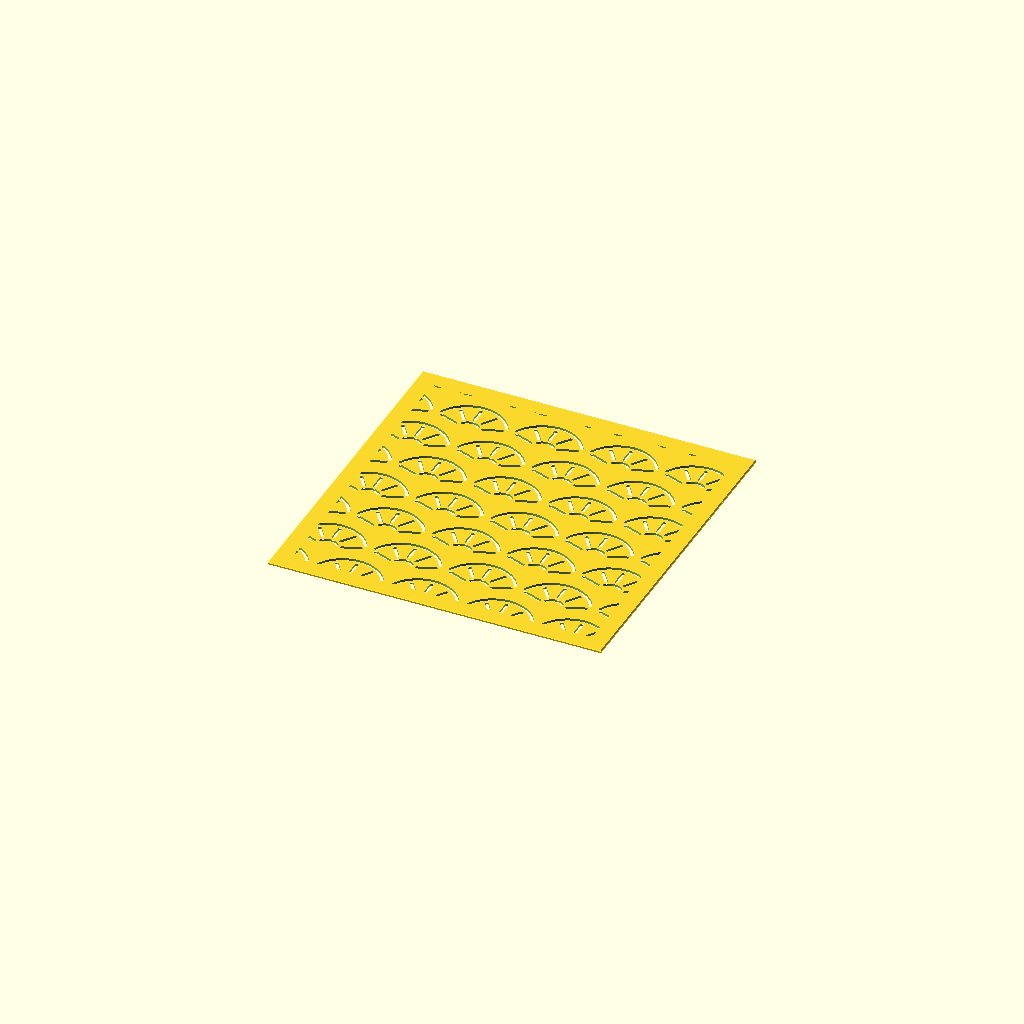
Cell 1 — every parameter at its default value.
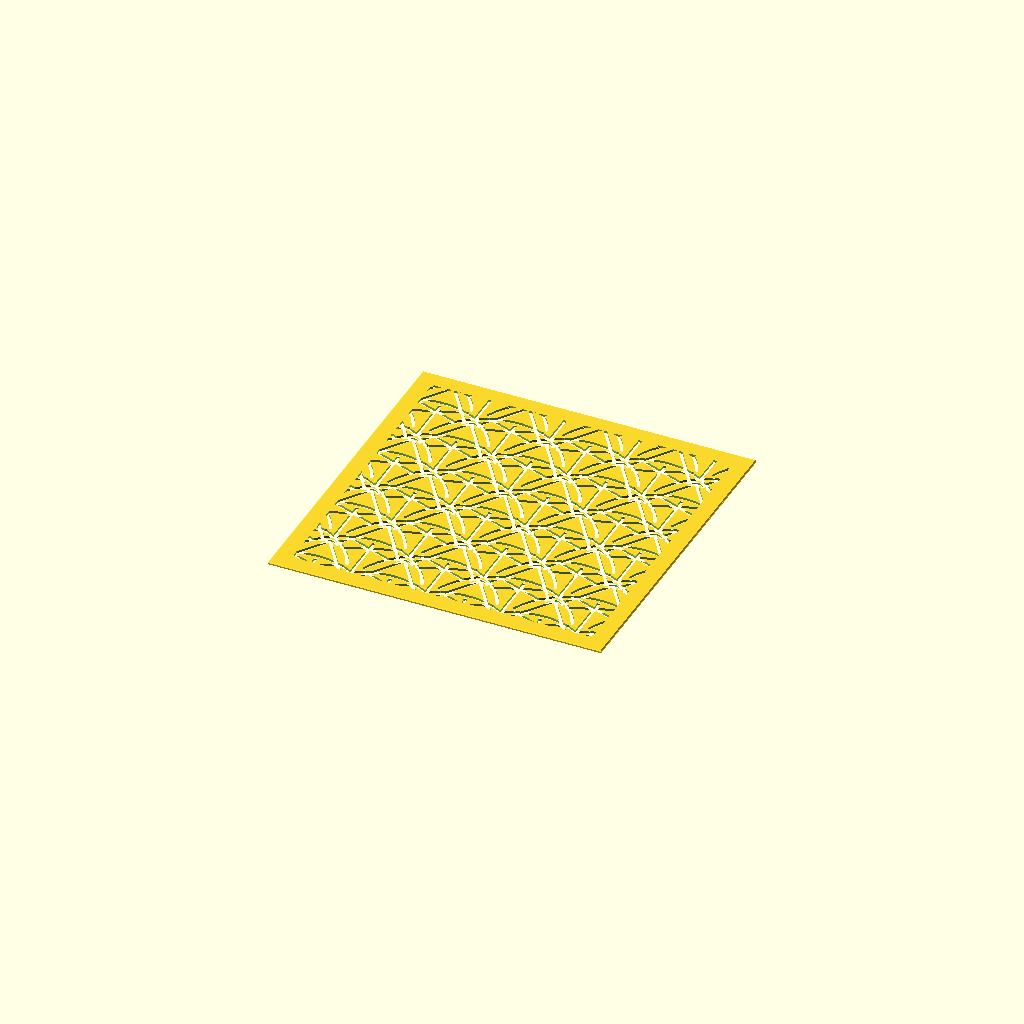
Cell 2 — Ro set to 26, the other parameters unchanged.
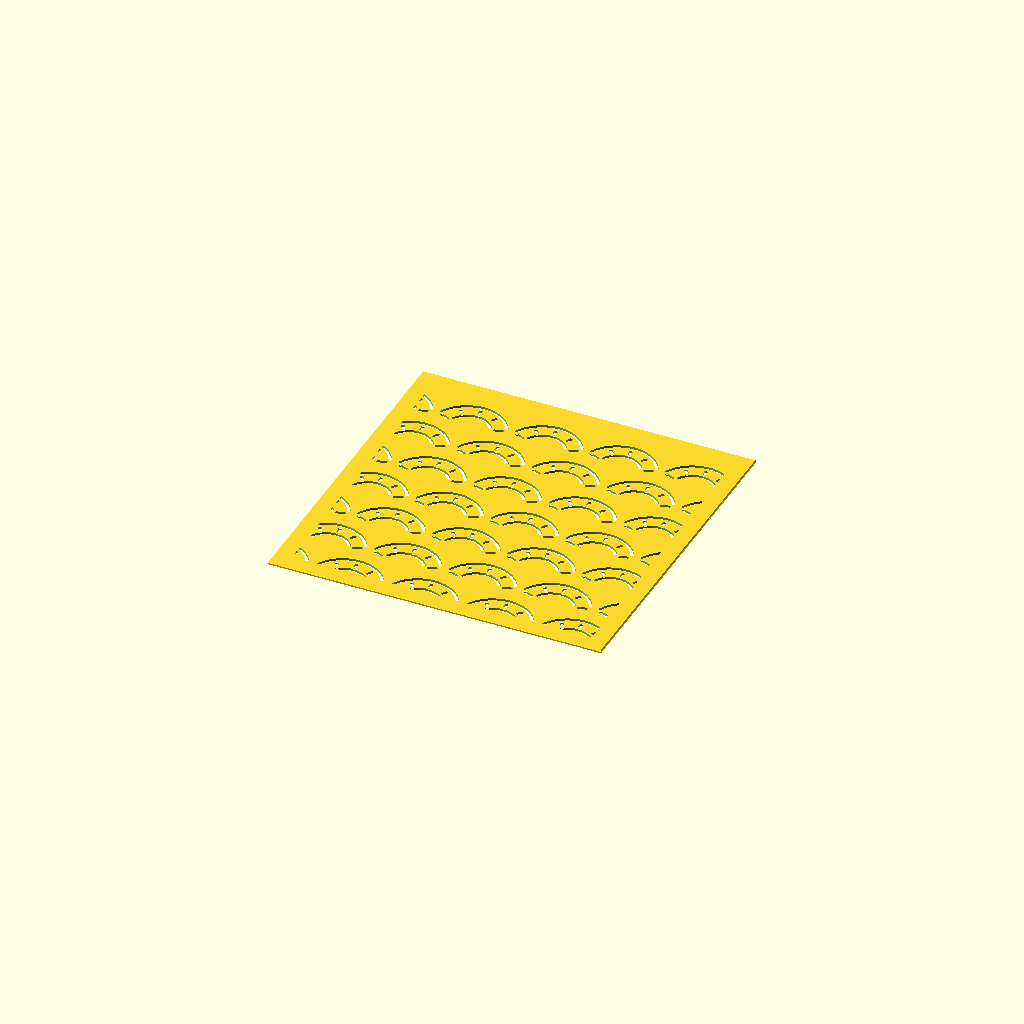
Cell 3: Ri = 7.6 (everything else at default).
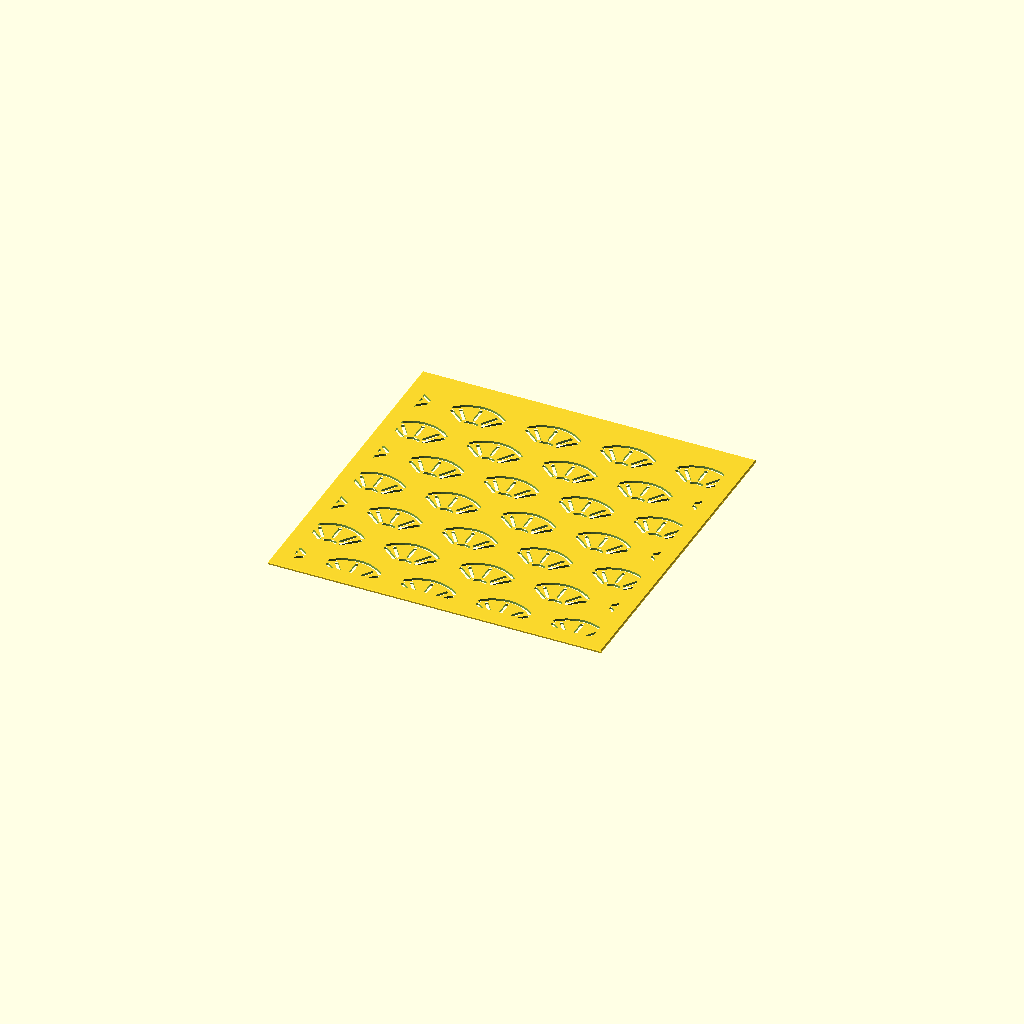
Cell 4: a0 = 40 (everything else at default).
One fixed orthographic camera (rotation 55°, 0°, 25°; colour scheme Cornfield) for every cell.
OpenSCAD source file ogi_tsunagi.scad:
// Description: **Ōgi-tsunagi** — Linked Fans (扇つなぎ)
// Ōgi-tsunagi (Linked Fans / 扇つなぎ) Sashiko Template
// Folding fans in offset rows: an outer arc, a small pivot arc, two radial
// edges and three ribs. The outline is corner-gapped at all four arc/edge
// junctions and the ribs float clear of both arcs (cf. genjiguruma: a rib tip
// landing on an arc break leaves only hairline straps), so nothing is enclosed
// and no bridges are needed.

use <sashiko_lib.scad>
include <sashiko_config.scad>

Ro    = 13;    // outer arc radius — pattern scale (mm)
Ri    = 3.8;   // pivot arc radius (mm)
a0    = 20;    // fan edge angle above horizontal (deg); fan spans 180 - 2*a0
gap   = 1.4;   // solid corner left at each arc/edge junction (mm)
clear = 2;     // rib clearance from each arc (mm)
px    = 27;    // fan-to-fan spacing along a row (mm)
py    = 16;    // row spacing (mm)

r = groove_w / 2;
to  = gap / Ro * 180 / PI;   // outer-arc corner trim (deg)
ti  = gap / Ri * 180 / PI;   // pivot-arc corner trim (deg)

module fan(cx, cy) {
    arc_run([cx, cy], Ro, r, a0 + to, 180 - a0 - to);          // outer arc
    arc_run([cx, cy], Ri, r, a0 + ti, 180 - a0 - ti);          // pivot arc
    for (a = [a0, 180 - a0])                                   // the two edges
        corner_seg([cx + Ri*cos(a), cy + Ri*sin(a)],
                   [cx + Ro*cos(a), cy + Ro*sin(a)], r, gap);
    for (a = [55, 90, 125])                                    // floating ribs
        slot_dash([cx + (Ri + clear)*cos(a), cy + (Ri + clear)*sin(a)],
                  [cx + (Ro - clear)*cos(a), cy + (Ro - clear)*sin(a)], r);
}

n_x = ceil(plate_w / px) + 1;
n_y = ceil(plate_h / py) + 1;

sashiko_plate(plate_w, plate_h, plate_t, border, chamfer, reg)
union()
    for (j = [-1 : n_y])
        for (i = [-1 : n_x])
            fan(i*px + (j % 2)*(px/2), j*py);
Customizer parameters (derived from the source; name, type, default, range or options):
Ro: number, default 13
Ri: number, default 3.8
a0: number, default 20
gap: number, default 1.4
clear: number, default 2
px: number, default 27
py: number, default 16
